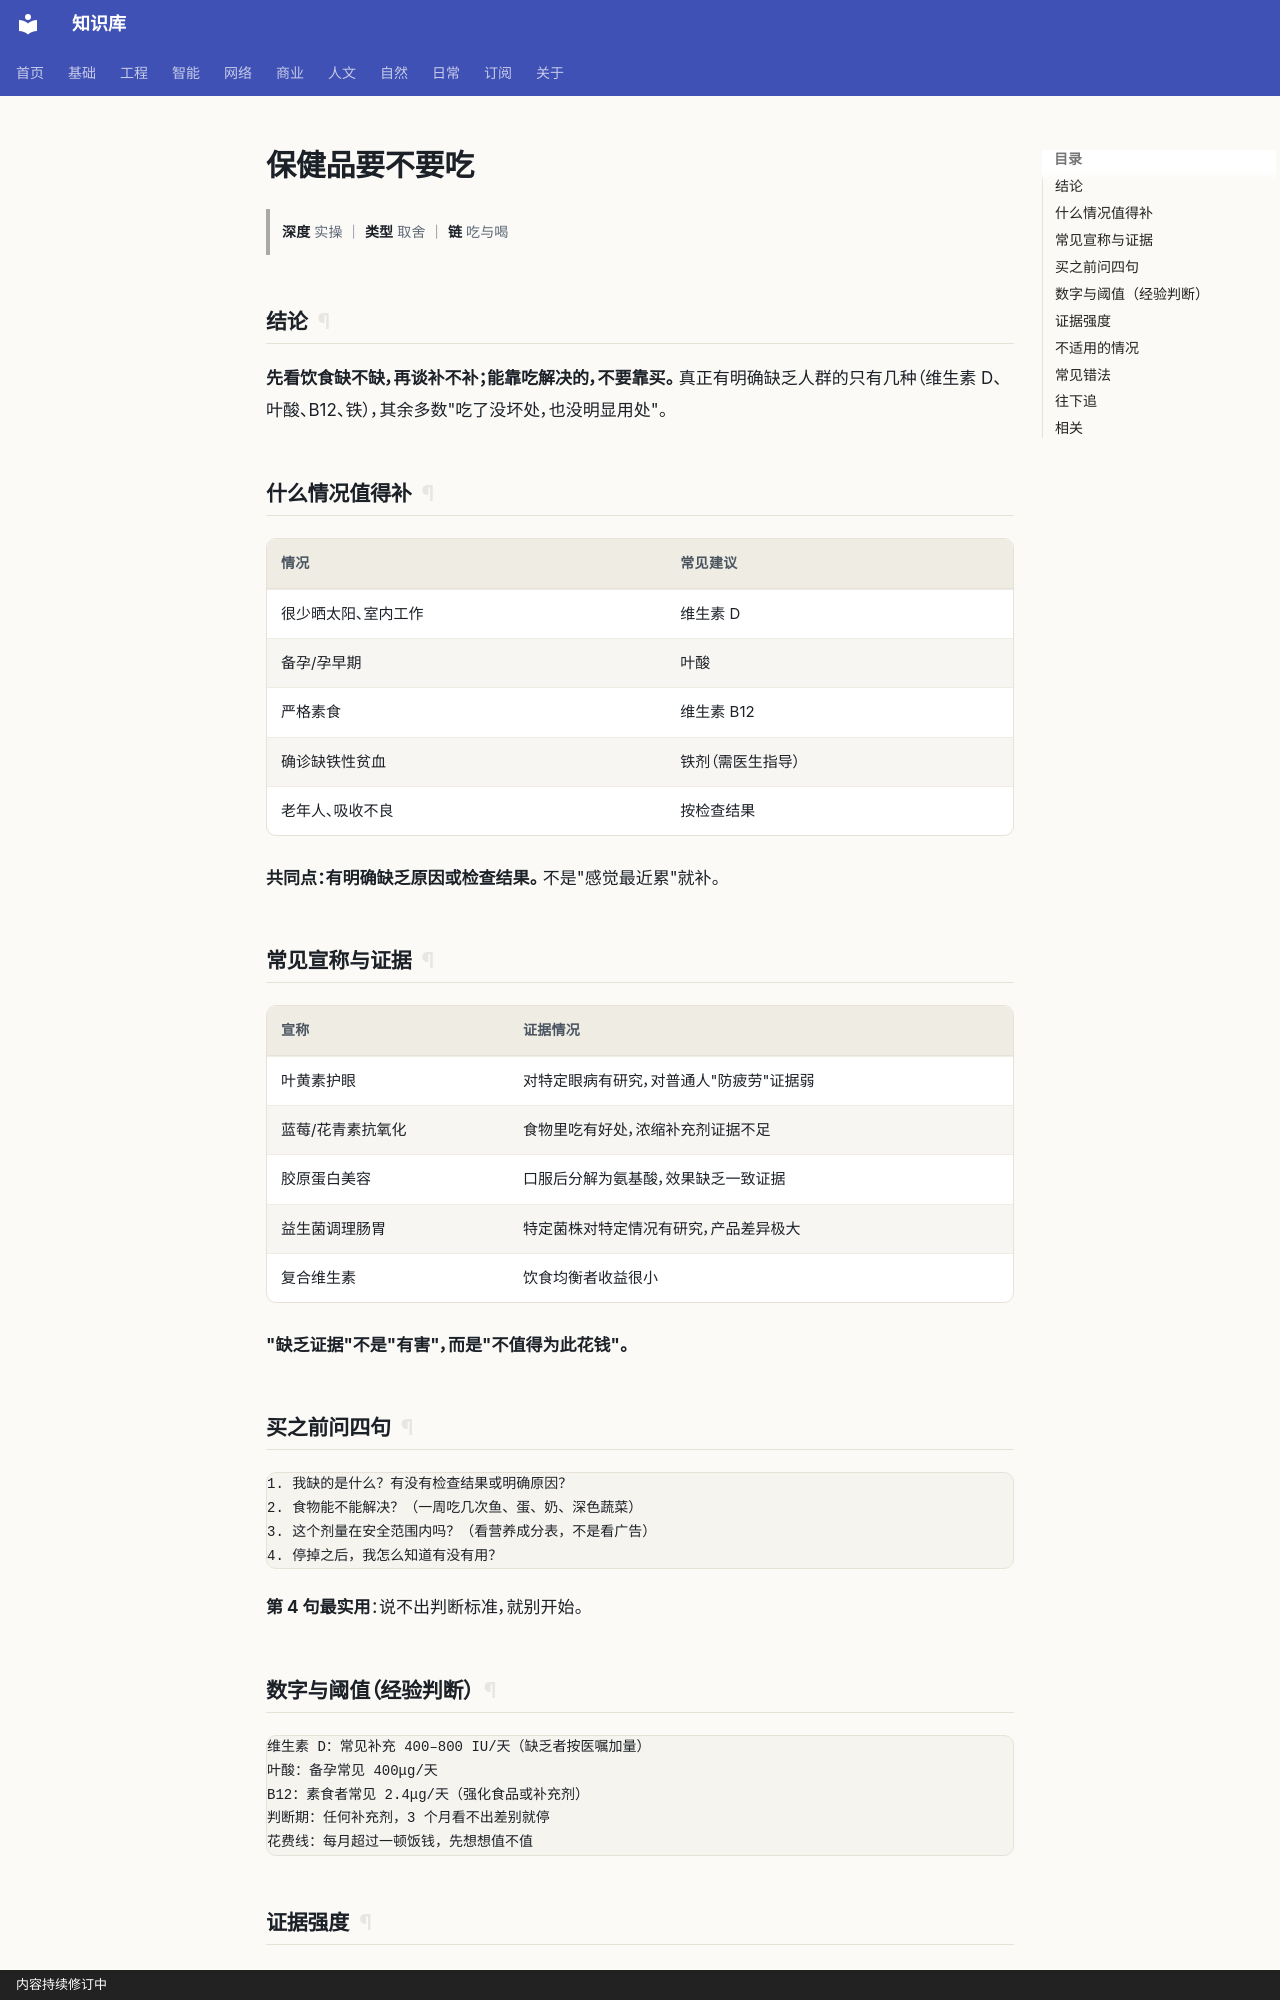

repository: gh503/kb · page: 日常/健康/保健品要不要吃/index.html · generator: mkdocs · copyright: 内容持续修订中

# 保健品要不要吃

> **深度** 实操 ｜ **类型** 取舍 ｜ **链** 吃与喝

## 结论

**先看饮食缺不缺，再谈补不补；能靠吃解决的，不要靠买。**
真正有明确缺乏人群的只有几种（维生素 D、叶酸、B12、铁），其余多数"吃了没坏处，也没明显用处"。

## 什么情况值得补

| 情况 | 常见建议 |
| --- | --- |
| 很少晒太阳、室内工作 | 维生素 D |
| 备孕/孕早期 | 叶酸 |
| 严格素食 | 维生素 B12 |
| 确诊缺铁性贫血 | 铁剂（需医生指导） |
| 老年人、吸收不良 | 按检查结果 |

**共同点：有明确缺乏原因或检查结果。** 不是"感觉最近累"就补。

## 常见宣称与证据

| 宣称 | 证据情况 |
| --- | --- |
| 叶黄素护眼 | 对特定眼病有研究，对普通人"防疲劳"证据弱 |
| 蓝莓/花青素抗氧化 | 食物里吃有好处，浓缩补充剂证据不足 |
| 胶原蛋白美容 | 口服后分解为氨基酸，效果缺乏一致证据 |
| 益生菌调理肠胃 | 特定菌株对特定情况有研究，产品差异极大 |
| 复合维生素 | 饮食均衡者收益很小 |

**"缺乏证据"不是"有害"，而是"不值得为此花钱"。**

## 买之前问四句

```text
1. 我缺的是什么？有没有检查结果或明确原因？
2. 食物能不能解决？（一周吃几次鱼、蛋、奶、深色蔬菜）
3. 这个剂量在安全范围内吗？（看营养成分表，不是看广告）
4. 停掉之后，我怎么知道有没有用？
```

**第 4 句最实用**：说不出判断标准，就别开始。
